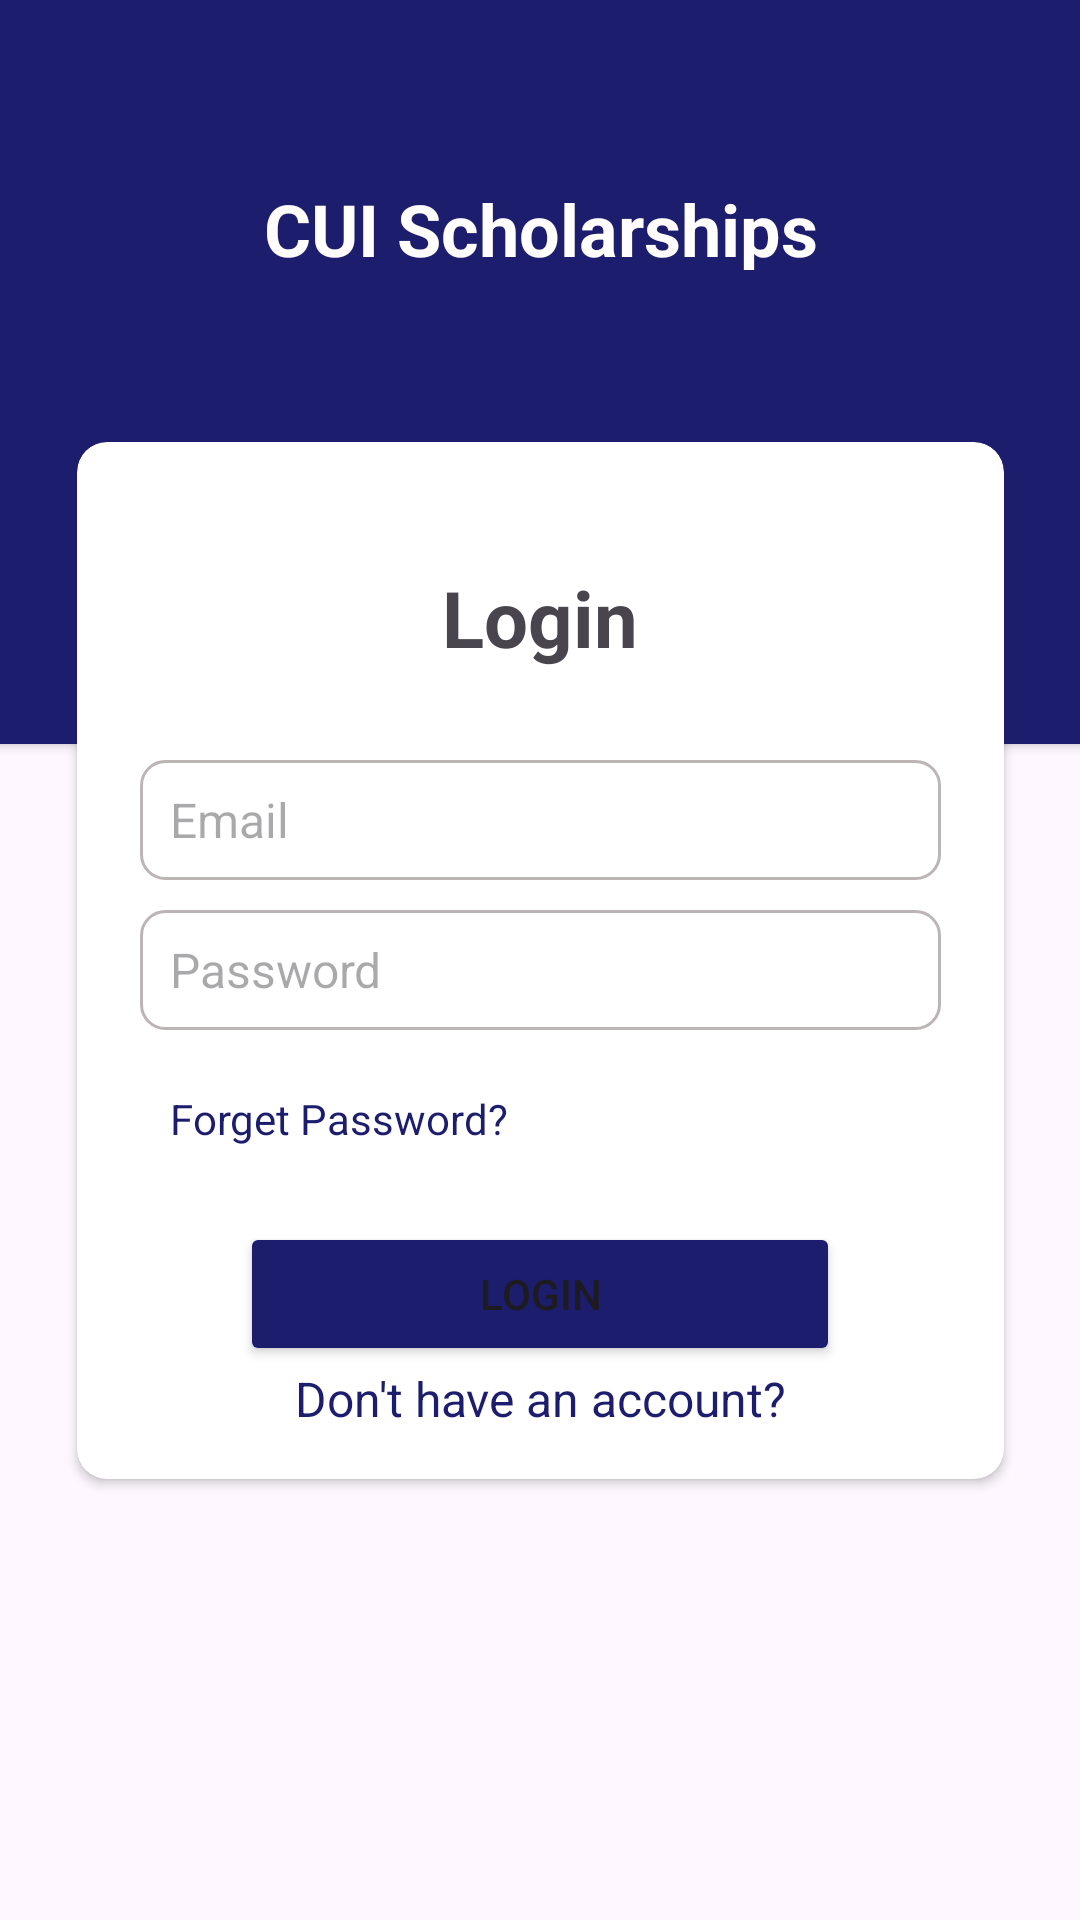

Reconstruct the res/layout file that produces this screen, plus the resources it refers to.
<!-- AndroidManifest.xml: application theme Theme.CUIScholarship -->
<!-- res/layout/activity_login.xml -->
<?xml version="1.0" encoding="utf-8"?>
<androidx.constraintlayout.widget.ConstraintLayout xmlns:android="http://schemas.android.com/apk/res/android"
    xmlns:app="http://schemas.android.com/apk/res-auto"
    xmlns:tools="http://schemas.android.com/tools"
    android:layout_width="match_parent"
    android:layout_height="match_parent"
    android:textAlignment="center"
    tools:context=".Login">

    <androidx.cardview.widget.CardView
        android:id="@+id/cardView4"
        android:layout_width="412dp"
        android:layout_height="248dp"
        android:visibility="visible"
        app:cardBackgroundColor="#1c1d6d"
        app:layout_constraintEnd_toEndOf="parent"
        app:layout_constraintStart_toStartOf="parent"
        app:layout_constraintTop_toTopOf="parent">

        <TextView
            android:id="@+id/textView29"
            android:layout_width="match_parent"
            android:layout_height="150dp"
            android:padding="60dp"
            android:text="CUI Scholarships"
            android:textAlignment="center"
            android:textColor="#FFFCFC"
            android:textSize="24sp"
            android:textStyle="bold" />

    </androidx.cardview.widget.CardView>

    <androidx.cardview.widget.CardView
        android:layout_width="309dp"
        android:layout_height="wrap_content"
        android:visibility="visible"
        app:cardCornerRadius="10dp"
        app:layout_constraintBottom_toBottomOf="parent"
        app:layout_constraintEnd_toEndOf="parent"
        app:layout_constraintStart_toStartOf="parent"
        app:layout_constraintTop_toTopOf="parent"
        app:layout_constraintVertical_bias="0.500">

        <LinearLayout
            android:layout_width="match_parent"
            android:layout_height="wrap_content"
            android:orientation="vertical"
            android:padding="16dp">

            <TextView
                android:id="@+id/textView32"
                android:layout_width="match_parent"
                android:layout_height="wrap_content"
                android:gravity="center"
                android:padding="25dp"
                android:text="Login"
                android:textSize="26dp"
                android:textStyle="bold" />

            <EditText
                android:id="@+id/editTextEmail"
                android:layout_width="match_parent"
                android:layout_height="40dp"
                android:layout_margin="5dp"
                android:background="@drawable/edit_text_border"
                android:hint="Email"
                android:inputType="textEmailAddress"
                android:paddingLeft="10dp"
                android:textSize="16dp" />

            <EditText
                android:id="@+id/password"
                android:layout_width="match_parent"
                android:layout_height="40dp"
                android:layout_margin="5dp"
                android:background="@drawable/edit_text_border"
                android:hint="Password"
                android:inputType="textPassword"
                android:paddingLeft="10dp"
                android:textSize="16dp" />

            <TextView
                android:id="@+id/Textview"
                android:layout_width="match_parent"
                android:layout_height="wrap_content"
                android:layout_margin="5dp"
                android:padding="10dp"
                android:text="Forget Password?"
                android:textColor="#1c1d6d"
                android:textSize="14sp" />

            <Button
                android:id="@+id/button4"
                android:layout_width="200dp"
                android:layout_height="48dp"
                android:layout_gravity="center"
                android:layout_marginTop="10dp"
                android:backgroundTint="#1c1d6d"
                android:gravity="center"
                android:shadowColor="#03A9F4"
                android:text="Login"
                android:textColorHighlight="#2196F3"
                android:textColorLink="#2196F3"
                app:rippleColor="#2196F3"
                app:strokeColor="#03A9F4" />

            <TextView
                android:id="@+id/textView34"
                android:layout_width="match_parent"
                android:layout_height="wrap_content"
                android:text="Don't have an account?"
                android:textAlignment="center"
                android:textColor="#1c1d6d"
                android:textSize="16sp" />

        </LinearLayout>

    </androidx.cardview.widget.CardView>

</androidx.constraintlayout.widget.ConstraintLayout>
<!-- resources referenced by this layout -->
<resources>
  <!-- drawable edit_text_border (drawable) -->
  <shape xmlns:android="http://schemas.android.com/apk/res/android">
      
      <solid android:color="#FFFFFF" />
  
      
      <stroke
          android:width="1dp"
          android:color="#A1978B8B" /> 
  
      
      <corners android:radius="8dp" /> 
  </shape>
  <style name="Theme.CUIScholarship" parent="Base.Theme.CUIScholarship" />
  <style name="Base.Theme.CUIScholarship" parent="Theme.Material3.DayNight.NoActionBar">
          
          
      </style>
</resources>
